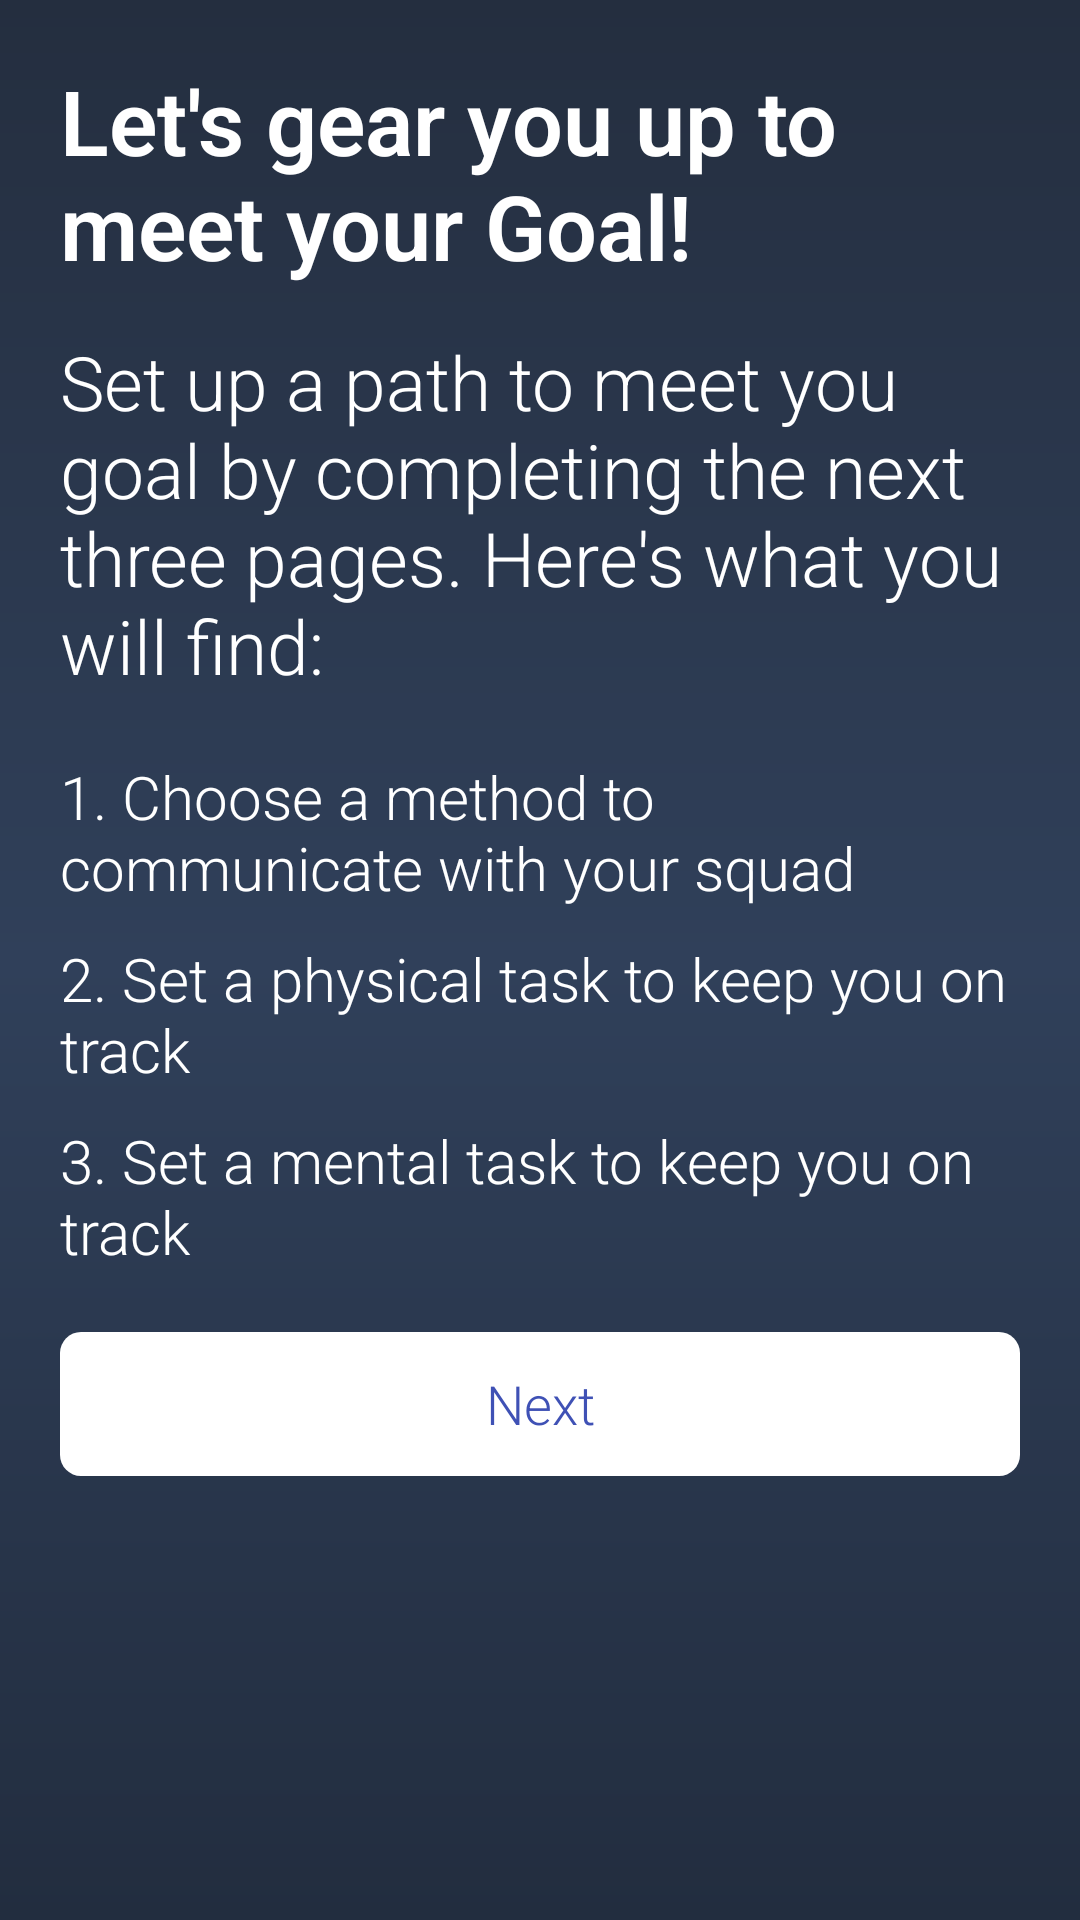

Layout XML and referenced resources for this Android screen:
<!-- AndroidManifest.xml: application theme AppTheme -->
<!-- res/layout/fragment_goal_directions.xml -->
<?xml version="1.0" encoding="utf-8"?>
<ScrollView
    xmlns:android="http://schemas.android.com/apk/res/android"
    android:orientation="vertical" android:layout_width="match_parent"
    android:layout_height="match_parent"
    android:background="@drawable/blue_background">
    <LinearLayout xmlns:android="http://schemas.android.com/apk/res/android"
        android:orientation="vertical" android:layout_width="match_parent"
        android:layout_height="wrap_content"
        android:padding="20dp">

        <TextView
            android:layout_width="wrap_content"
            android:layout_height="wrap_content"
            android:text="@string/goal_directions_top"
            android:textColor="@color/white"
            android:textSize="30sp"
            android:textStyle="bold"
            android:layout_gravity="center_horizontal"/>
        <TextView
            android:layout_width="wrap_content"
            android:layout_height="wrap_content"
            android:text="@string/goal_dircetions_middle"
            android:layout_gravity="center_horizontal"
            android:layout_marginTop="15dp"
            android:textSize="25sp"
            android:textColor="@color/white"/>
        <TextView
            android:layout_width="wrap_content"
            android:layout_height="wrap_content"
            android:layout_marginTop="20dp"
            android:textSize="20sp"
            android:text="@string/goals_directions_bullet1"
            android:textColor="@color/white"/>
        <TextView
            android:layout_width="wrap_content"
            android:layout_height="wrap_content"
            android:layout_marginTop="10dp"
            android:textSize="20sp"
            android:text="@string/goals_directions_bullet2"
            android:textColor="@color/white"/>
        <TextView
            android:layout_width="wrap_content"
            android:layout_height="wrap_content"
            android:layout_marginTop="10dp"
            android:textSize="20sp"
            android:text="@string/goals_directions_bullet3"
            android:textColor="@color/white"/>

        <Button
            android:layout_gravity="center_horizontal"
            android:background="@drawable/sign_up"
            android:id="@+id/goals_next_button"
            android:layout_marginTop="20dp"
            android:text="@string/next"
            android:layout_width="match_parent"
            android:layout_height="wrap_content"
            android:textColor="@color/colorPrimary"
            />

    </LinearLayout>

</ScrollView>
<!-- resources referenced by this layout -->
<resources>
  <color name="colorPrimary">#3F51B5</color>
  <color name="white">#ffffff</color>
  <!-- drawable blue_background (drawable) -->
  <?xml version="1.0" encoding="utf-8"?>
  <shape xmlns:android="http://schemas.android.com/apk/res/android" android:shape="rectangle">
      <gradient
          android:startColor="@color/girtblue"
          android:endColor="#222d3f"
          android:type="linear"
          android:angle="270"
          android:centerColor="#30405a"/>
      <corners android:radius="0dp"/>
  </shape>
  <!-- drawable sign_up (drawable) -->
  <?xml version="1.0" encoding="utf-8"?>
  <selector xmlns:android="http://schemas.android.com/apk/res/android" >
      <item android:state_pressed="true" >
          <shape>
              <solid
                  android:color="#1E669B" />
              <stroke
                  android:width="2dp"
                  android:color="#1B5E91" />
              <corners
                  android:radius="6dp" />
              <padding
                  android:left="10dp"
                  android:top="10dp"
                  android:right="10dp"
                  android:bottom="10dp" />
          </shape>
  
      </item>
      <item>
          <shape>
              <solid
                  android:color="@color/white"/>
  
              <corners
                  android:radius="7dp" />
              <padding
                  android:left="10dp"
                  android:top="10dp"
                  android:right="10dp"
                  android:bottom="10dp" />
          </shape>
      </item>
    </selector>
  <string name="goal_dircetions_middle">Set up a path to meet you goal by completing the next three pages. Here\'s what you will find: </string>
  <string name="goal_directions_top">Let\'s gear you up to meet your Goal!</string>
  <string name="goals_directions_bullet1">1.  Choose a method to communicate with your squad</string>
  <string name="goals_directions_bullet2">2.  Set a physical task to keep you on track</string>
  <string name="goals_directions_bullet3">3.  Set a mental task to keep you on track</string>
  <string name="next">Next</string>
  <style name="AppTheme" parent="Theme.AppCompat.Light.NoActionBar">
          
          <item name="colorPrimary">@color/colorPrimary</item>
          <item name="colorPrimaryDark">@color/colorPrimaryDark</item>
          <item name="colorAccent">@color/gritgreen</item>
          <item name="android:statusBarColor">@android:color/black</item>
  
          
          <item name="android:textViewStyle">@style/RobotoTextViewStyle</item>
          <item name="android:editTextStyle">@style/RobotoEditTextViewStyle</item>
          <item name="android:buttonStyle">@style/RobotoButtonStyle</item>
  
  
  
  
      </style>
  <color name="girtblue">#242e3f</color>
  <color name="colorPrimaryDark">#303F9F</color>
  <color name="gritgreen">#39a789</color>
  <style name="RobotoTextViewStyle" parent="android:Widget.TextView">
          <item name="android:fontFamily">sans-serif-light</item>
      </style>
  <style name="RobotoEditTextViewStyle" parent="android:Widget.EditText">
          <item name="android:fontFamily">sans-serif-light</item>
      </style>
  <style name="RobotoButtonStyle" parent="android:Widget.Holo.Button">
          <item name="android:fontFamily">sans-serif-light</item>
      </style>
</resources>
